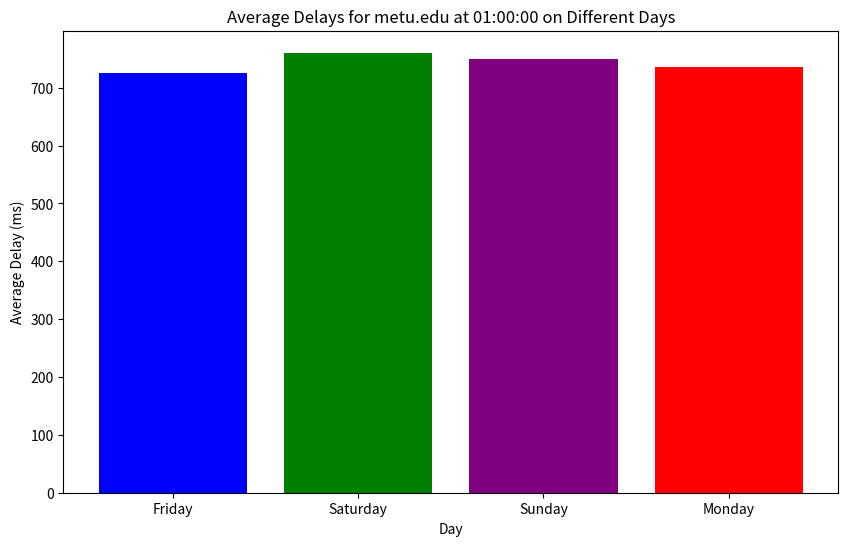

The script that saved this image:
import pandas as pd
import matplotlib.pyplot as plt

# Define the data for each day
data = {
    'Day': ['Friday', 'Saturday', 'Sunday', 'Monday'],
    'Time': ['01:00:00', '01:00:00', '01:00:00', '01:00:00'],
    'Minimum Delay': [600, 620, 578, 590],
    'Maximum Delay': [1650, 1800, 1751, 1700],
    'Average Delay': [725.8, 760.5, 750.3, 735.2]
}

# Create a DataFrame
df = pd.DataFrame(data)

# Create a bar plot for Average Delays
plt.figure(figsize=(10, 6))
plt.bar(df['Day'], df['Average Delay'], color=['blue', 'green', 'purple', 'red'])
plt.xlabel('Day')
plt.ylabel('Average Delay (ms)')
plt.title('Average Delays for metu.edu at 01:00:00 on Different Days')

# Save the plot as an image file
plt.savefig("traceroute_delays_combined.png")

# Show the plot
plt.show()
